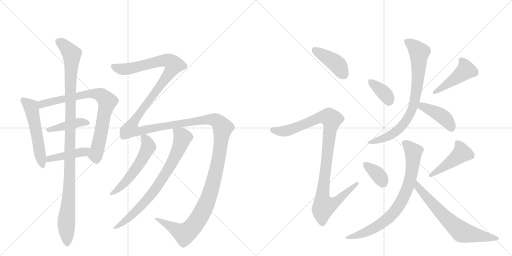
t = 0.00 s
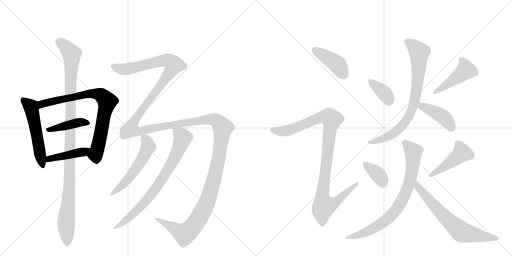
t = 2.86 s
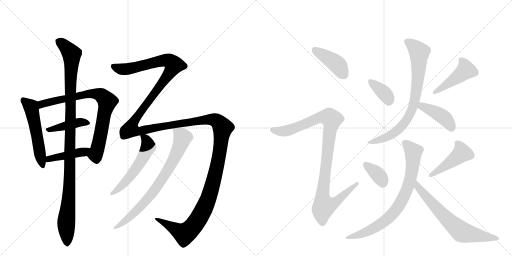
t = 5.72 s
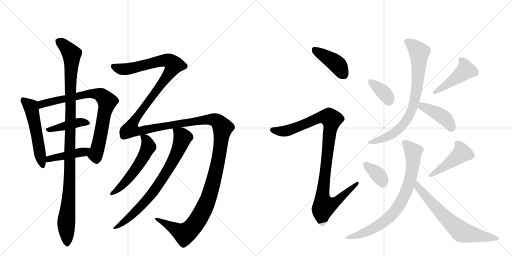
t = 8.58 s
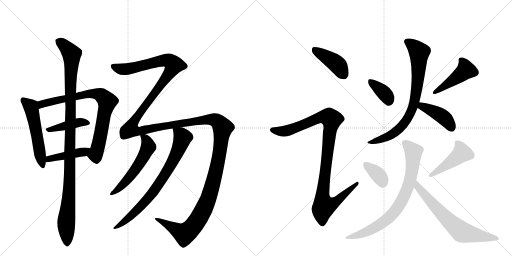
t = 11.44 s
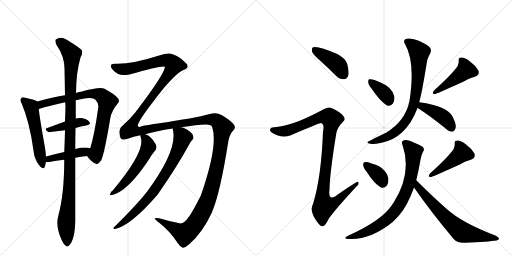
t = 14.30 s

The animated SVG that drew these frames (rendered in a browser with its animation timeline set to each time). Animation: 18 CSS @keyframes rules; one cycle of 14.30 s.

<svg version="1.1" viewBox="0 0 2048 1024" xmlns="http://www.w3.org/2000/svg">
  <g stroke="lightgray" stroke-dasharray="1,1" stroke-width="1" transform="scale(4, 4)">
    <line x1="0" y1="0" x2="256" y2="256"></line>
    <line x1="256" y1="0" x2="0" y2="256"></line>
    <line x1="128" y1="0" x2="128" y2="256"></line>
    <line x1="0" y1="128" x2="256" y2="128"></line>
    <line x1="256" y1="0" x2="512" y2="256"></line>
    <line x1="512" y1="0" x2="256" y2="256"></line>
    <line x1="384" y1="0" x2="384" y2="256"></line>
    <line x1="256" y1="128" x2="512" y2="128"></line>
  </g>
<g transform="scale(1, -1) translate(0, -850)">
   <style type="text/css">
    @keyframes keyframes0 {
      from {
       stroke: black;
       stroke-dashoffset: 533;
       stroke-width: 128;
       }
       63% {
       animation-timing-function: step-end;
       stroke: black;
       stroke-dashoffset: 0;
       stroke-width: 128;
       }
       to {
       stroke: black;
       stroke-width: 1024;
       }
       }
       #make-me-a-hanzi-animation-0 {
         animation: keyframes0 0.683757s both;
         animation-delay: 0.000000s;
         animation-timing-function: linear;
       }
    @keyframes keyframes1 {
      from {
       stroke: black;
       stroke-dashoffset: 783;
       stroke-width: 128;
       }
       72% {
       animation-timing-function: step-end;
       stroke: black;
       stroke-dashoffset: 0;
       stroke-width: 128;
       }
       to {
       stroke: black;
       stroke-width: 1024;
       }
       }
       #make-me-a-hanzi-animation-1 {
         animation: keyframes1 0.887207s both;
         animation-delay: 0.683757s;
         animation-timing-function: linear;
       }
    @keyframes keyframes2 {
      from {
       stroke: black;
       stroke-dashoffset: 418;
       stroke-width: 128;
       }
       58% {
       animation-timing-function: step-end;
       stroke: black;
       stroke-dashoffset: 0;
       stroke-width: 128;
       }
       to {
       stroke: black;
       stroke-width: 1024;
       }
       }
       #make-me-a-hanzi-animation-2 {
         animation: keyframes2 0.590169s both;
         animation-delay: 1.570964s;
         animation-timing-function: linear;
       }
    @keyframes keyframes3 {
      from {
       stroke: black;
       stroke-dashoffset: 434;
       stroke-width: 128;
       }
       59% {
       animation-timing-function: step-end;
       stroke: black;
       stroke-dashoffset: 0;
       stroke-width: 128;
       }
       to {
       stroke: black;
       stroke-width: 1024;
       }
       }
       #make-me-a-hanzi-animation-3 {
         animation: keyframes3 0.603190s both;
         animation-delay: 2.161133s;
         animation-timing-function: linear;
       }
    @keyframes keyframes4 {
      from {
       stroke: black;
       stroke-dashoffset: 1084;
       stroke-width: 128;
       }
       78% {
       animation-timing-function: step-end;
       stroke: black;
       stroke-dashoffset: 0;
       stroke-width: 128;
       }
       to {
       stroke: black;
       stroke-width: 1024;
       }
       }
       #make-me-a-hanzi-animation-4 {
         animation: keyframes4 1.132161s both;
         animation-delay: 2.764323s;
         animation-timing-function: linear;
       }
    @keyframes keyframes5 {
      from {
       stroke: black;
       stroke-dashoffset: 1803;
       stroke-width: 128;
       }
       85% {
       animation-timing-function: step-end;
       stroke: black;
       stroke-dashoffset: 0;
       stroke-width: 128;
       }
       to {
       stroke: black;
       stroke-width: 1024;
       }
       }
       #make-me-a-hanzi-animation-5 {
         animation: keyframes5 1.717285s both;
         animation-delay: 3.896484s;
         animation-timing-function: linear;
       }
    @keyframes keyframes6 {
      from {
       stroke: black;
       stroke-dashoffset: 552;
       stroke-width: 128;
       }
       64% {
       animation-timing-function: step-end;
       stroke: black;
       stroke-dashoffset: 0;
       stroke-width: 128;
       }
       to {
       stroke: black;
       stroke-width: 1024;
       }
       }
       #make-me-a-hanzi-animation-6 {
         animation: keyframes6 0.699219s both;
         animation-delay: 5.613770s;
         animation-timing-function: linear;
       }
    @keyframes keyframes7 {
      from {
       stroke: black;
       stroke-dashoffset: 762;
       stroke-width: 128;
       }
       71% {
       animation-timing-function: step-end;
       stroke: black;
       stroke-dashoffset: 0;
       stroke-width: 128;
       }
       to {
       stroke: black;
       stroke-width: 1024;
       }
       }
       #make-me-a-hanzi-animation-7 {
         animation: keyframes7 0.870117s both;
         animation-delay: 6.312988s;
         animation-timing-function: linear;
       }
    @keyframes keyframes8 {
      from {
       stroke: black;
       stroke-dashoffset: 413;
       stroke-width: 128;
       }
       57% {
       animation-timing-function: step-end;
       stroke: black;
       stroke-dashoffset: 0;
       stroke-width: 128;
       }
       to {
       stroke: black;
       stroke-width: 1024;
       }
       }
       #make-me-a-hanzi-animation-8 {
         animation: keyframes8 0.586100s both;
         animation-delay: 7.183105s;
         animation-timing-function: linear;
       }
    @keyframes keyframes9 {
      from {
       stroke: black;
       stroke-dashoffset: 1013;
       stroke-width: 128;
       }
       77% {
       animation-timing-function: step-end;
       stroke: black;
       stroke-dashoffset: 0;
       stroke-width: 128;
       }
       to {
       stroke: black;
       stroke-width: 1024;
       }
       }
       #make-me-a-hanzi-animation-9 {
         animation: keyframes9 1.074382s both;
         animation-delay: 7.769206s;
         animation-timing-function: linear;
       }
    @keyframes keyframes10 {
      from {
       stroke: black;
       stroke-dashoffset: 362;
       stroke-width: 128;
       }
       54% {
       animation-timing-function: step-end;
       stroke: black;
       stroke-dashoffset: 0;
       stroke-width: 128;
       }
       to {
       stroke: black;
       stroke-width: 1024;
       }
       }
       #make-me-a-hanzi-animation-10 {
         animation: keyframes10 0.544596s both;
         animation-delay: 8.843587s;
         animation-timing-function: linear;
       }
    @keyframes keyframes11 {
      from {
       stroke: black;
       stroke-dashoffset: 451;
       stroke-width: 128;
       }
       59% {
       animation-timing-function: step-end;
       stroke: black;
       stroke-dashoffset: 0;
       stroke-width: 128;
       }
       to {
       stroke: black;
       stroke-width: 1024;
       }
       }
       #make-me-a-hanzi-animation-11 {
         animation: keyframes11 0.617025s both;
         animation-delay: 9.388184s;
         animation-timing-function: linear;
       }
    @keyframes keyframes12 {
      from {
       stroke: black;
       stroke-dashoffset: 778;
       stroke-width: 128;
       }
       72% {
       animation-timing-function: step-end;
       stroke: black;
       stroke-dashoffset: 0;
       stroke-width: 128;
       }
       to {
       stroke: black;
       stroke-width: 1024;
       }
       }
       #make-me-a-hanzi-animation-12 {
         animation: keyframes12 0.883138s both;
         animation-delay: 10.005208s;
         animation-timing-function: linear;
       }
    @keyframes keyframes13 {
      from {
       stroke: black;
       stroke-dashoffset: 414;
       stroke-width: 128;
       }
       57% {
       animation-timing-function: step-end;
       stroke: black;
       stroke-dashoffset: 0;
       stroke-width: 128;
       }
       to {
       stroke: black;
       stroke-width: 1024;
       }
       }
       #make-me-a-hanzi-animation-13 {
         animation: keyframes13 0.586914s both;
         animation-delay: 10.888346s;
         animation-timing-function: linear;
       }
    @keyframes keyframes14 {
      from {
       stroke: black;
       stroke-dashoffset: 355;
       stroke-width: 128;
       }
       54% {
       animation-timing-function: step-end;
       stroke: black;
       stroke-dashoffset: 0;
       stroke-width: 128;
       }
       to {
       stroke: black;
       stroke-width: 1024;
       }
       }
       #make-me-a-hanzi-animation-14 {
         animation: keyframes14 0.538900s both;
         animation-delay: 11.475260s;
         animation-timing-function: linear;
       }
    @keyframes keyframes15 {
      from {
       stroke: black;
       stroke-dashoffset: 451;
       stroke-width: 128;
       }
       59% {
       animation-timing-function: step-end;
       stroke: black;
       stroke-dashoffset: 0;
       stroke-width: 128;
       }
       to {
       stroke: black;
       stroke-width: 1024;
       }
       }
       #make-me-a-hanzi-animation-15 {
         animation: keyframes15 0.617025s both;
         animation-delay: 12.014160s;
         animation-timing-function: linear;
       }
    @keyframes keyframes16 {
      from {
       stroke: black;
       stroke-dashoffset: 763;
       stroke-width: 128;
       }
       71% {
       animation-timing-function: step-end;
       stroke: black;
       stroke-dashoffset: 0;
       stroke-width: 128;
       }
       to {
       stroke: black;
       stroke-width: 1024;
       }
       }
       #make-me-a-hanzi-animation-16 {
         animation: keyframes16 0.870931s both;
         animation-delay: 12.631185s;
         animation-timing-function: linear;
       }
    @keyframes keyframes17 {
      from {
       stroke: black;
       stroke-dashoffset: 670;
       stroke-width: 128;
       }
       69% {
       animation-timing-function: step-end;
       stroke: black;
       stroke-dashoffset: 0;
       stroke-width: 128;
       }
       to {
       stroke: black;
       stroke-width: 1024;
       }
       }
       #make-me-a-hanzi-animation-17 {
         animation: keyframes17 0.795247s both;
         animation-delay: 13.502116s;
         animation-timing-function: linear;
       }
</style>
<path d="M 149 444 L 149 445 Q 137 452 101 459 Q 88 463 85 457 Q 78 451 87 435 Q 118 363 134 248 Q 137 214 156 190 Q 174 168 179 183 Q 182 190 183 201 L 184 224 Q 183 240 180 259 Q 159 376 155 414 L 149 444 Z" fill="lightgray"></path> 
<path d="M 348 226 Q 366 202 381 196 Q 391 189 405 209 Q 418 237 442 382 Q 449 410 470 435 Q 482 447 470 459 Q 457 474 416 496 Q 397 503 324 483 Q 317 483 304 478 L 260 469 Q 230 466 149 444 C 120 436 126 405 155 414 Q 197 427 261 441 L 303 449 Q 321 453 344 457 Q 372 461 381 452 Q 396 436 393 420 Q 378 311 361 257 C 353 228 345 230 348 226 Z" fill="lightgray"></path> 
<path d="M 302 338 Q 324 345 345 348 Q 366 352 357 363 Q 347 376 324 378 Q 314 379 303 376 L 260 364 L 189 338 Q 174 334 194 321 L 260 329 L 302 338 Z" fill="lightgray"></path> 
<path d="M 301 219 Q 323 223 348 226 C 378 230 390 250 361 257 Q 339 264 301 254 L 257 242 Q 217 233 184 224 C 155 216 153 198 183 201 Q 186 201 257 211 L 301 219 Z" fill="lightgray"></path> 
<path d="M 233 -14 Q 221 -56 248 -113 Q 255 -129 263 -133 Q 269 -140 276 -132 Q 300 -110 301 -30 L 301 219 L 301 254 Q 301 294 302 338 L 303 376 L 303 449 L 304 478 Q 305 563 322 620 Q 331 636 328 648 Q 321 658 267 691 Q 243 707 223 692 Q 219 688 225 672 Q 258 624 258 576 Q 259 527 260 469 L 261 441 Q 261 434 262 425 L 260 364 L 260 329 Q 259 287 257 242 L 257 211 Q 257 73 233 -14 Z" fill="lightgray"></path> 
<path d="M 751 -23 Q 735 -47 718 -43 Q 684 -36 636 -23 Q 620 -20 619 -24 Q 620 -28 638 -42 Q 681 -76 710 -121 Q 720 -137 731 -141 Q 738 -142 757 -127 Q 812 -78 847 -1 Q 881 77 914 289 Q 920 316 933 328 Q 946 340 933 355 Q 918 371 888 389 Q 866 402 839 394 Q 811 387 784 381 Q 762 377 673 362 Q 582 349 565 345 Q 555 338 551 347 Q 551 368 657 500 Q 712 563 734 570 Q 750 577 750 584 Q 751 591 744 597 Q 722 621 693 632 Q 674 642 640 629 Q 528 593 463 595 Q 447 595 444 590 Q 441 584 447 576 Q 454 564 471 555 Q 486 546 518 552 Q 656 592 660 582 Q 654 548 544 404 Q 543 403 541 400 Q 519 372 490 347 Q 471 334 482 298 Q 485 288 514 296 Q 533 303 561 309 L 581 313 Q 624 326 691 336 L 723 341 Q 789 351 824 352 Q 846 352 849 341 Q 873 266 803 67 Q 769 0 755 -18 Q 752 -19 751 -23 Z" fill="lightgray"></path> 
<path d="M 561 309 Q 561 308 565 292 Q 574 235 451 88 Q 444 85 440 73 Q 440 69 445 69 Q 511 82 599 217 Q 605 229 623 251 Q 629 261 623 273 Q 602 309 581 313 C 558 321 558 321 561 309 Z" fill="lightgray"></path> 
<path d="M 691 336 Q 690 335 692 329 Q 710 248 588 83 Q 585 80 583 77 Q 547 31 456 -59 Q 449 -65 459 -66 Q 522 -54 630 71 Q 708 183 755 269 Q 762 284 769 290 Q 776 296 773 305 Q 772 314 759 324 Q 738 340 723 341 C 694 349 689 351 691 336 Z" fill="lightgray"></path> 
<path d="M 1279 609 Q 1310 581 1345 546 Q 1358 533 1376 533 Q 1386 533 1393 547 Q 1397 562 1389 594 Q 1383 616 1349 634 Q 1271 668 1252 661 Q 1246 657 1248 644 Q 1252 632 1279 609 Z" fill="lightgray"></path> 
<path d="M 1174 358 Q 1125 343 1098 341 Q 1083 342 1081 334 Q 1077 327 1088 319 Q 1122 297 1161 308 Q 1278 359 1284 358 Q 1285 358 1288 356 Q 1298 350 1292 324 Q 1285 140 1252 34 Q 1234 4 1276 -47 Q 1286 -60 1296 -53 Q 1305 -46 1316 -23 Q 1350 23 1424 102 Q 1437 112 1434 120 Q 1433 127 1422 119 Q 1388 98 1354 74 Q 1311 38 1318 92 Q 1319 156 1345 316 Q 1349 340 1371 362 Q 1384 372 1374 385 Q 1364 401 1326 418 Q 1314 424 1297 414 Q 1218 372 1174 358 Z" fill="lightgray"></path> 
<path d="M 1486 496 Q 1520 445 1548 428 Q 1561 424 1571 435 Q 1578 445 1578 462 Q 1571 501 1520 521 Q 1489 536 1478 533 Q 1472 533 1473 521 Q 1473 511 1486 496 Z" fill="lightgray"></path> 
<path d="M 1820 572 Q 1799 545 1736 488 Q 1724 472 1741 474 Q 1765 483 1855 524 Q 1874 537 1899 543 Q 1921 550 1913 569 Q 1903 587 1879 605 Q 1858 621 1845 620 Q 1833 620 1835 607 Q 1836 588 1820 572 Z" fill="lightgray"></path> 
<path d="M 1677 441 Q 1689 486 1707 598 Q 1708 613 1721 637 Q 1728 650 1718 662 Q 1696 681 1656 693 Q 1631 700 1621 693 Q 1612 686 1620 674 Q 1662 601 1638 447 Q 1622 366 1544 319 Q 1469 283 1469 281 Q 1470 277 1482 275 Q 1492 271 1522 278 Q 1624 296 1670 418 L 1677 441 Z" fill="lightgray"></path> 
<path d="M 1670 418 L 1671 418 Q 1719 387 1779 339 Q 1795 324 1808 323 Q 1815 323 1820 332 Q 1829 345 1812 380 Q 1794 425 1677 441 C 1647 445 1643 432 1670 418 Z" fill="lightgray"></path> 
<path d="M 1466 164 Q 1496 116 1524 100 Q 1537 96 1547 107 Q 1554 117 1554 134 Q 1544 182 1486 196 Q 1483 197 1482 198 Q 1467 204 1458 201 Q 1452 201 1453 189 Q 1453 179 1466 164 Z" fill="lightgray"></path> 
<path d="M 1804 240 Q 1783 213 1720 156 Q 1708 140 1725 142 Q 1749 151 1839 192 Q 1858 205 1883 211 Q 1905 218 1897 237 Q 1887 255 1863 273 Q 1842 289 1829 288 Q 1817 288 1819 275 Q 1820 256 1804 240 Z" fill="lightgray"></path> 
<path d="M 1665 129 Q 1674 165 1682 211 Q 1686 233 1692 243 Q 1699 250 1693 260 Q 1687 267 1659 278 Q 1628 294 1613 288 Q 1603 282 1611 267 Q 1648 156 1574 39 Q 1571 35 1568 30 Q 1526 -33 1392 -93 Q 1368 -105 1397 -106 Q 1482 -110 1572 -37 L 1596 -12 Q 1630 27 1656 100 L 1665 129 Z" fill="lightgray"></path> 
<path d="M 1656 100 Q 1725 1 1813 -104 Q 1829 -123 1858 -121 Q 1955 -117 1986 -112 Q 1995 -109 1996 -105 Q 1997 -101 1984 -93 Q 1849 -42 1787 14 Q 1729 65 1665 129 C 1644 150 1639 125 1656 100 Z" fill="lightgray"></path> 
      <clipPath id="make-me-a-hanzi-clip-0">
      <path d="M 149 444 L 149 445 Q 137 452 101 459 Q 88 463 85 457 Q 78 451 87 435 Q 118 363 134 248 Q 137 214 156 190 Q 174 168 179 183 Q 182 190 183 201 L 184 224 Q 183 240 180 259 Q 159 376 155 414 L 149 444 Z" fill="lightgray"></path>
      </clipPath>
      <path clip-path="url(#make-me-a-hanzi-clip-0)" d="M 94 449 L 126 415 L 168 189 " fill="none" id="make-me-a-hanzi-animation-0" stroke-dasharray="405 810" stroke-linecap="round"></path>

      <clipPath id="make-me-a-hanzi-clip-1">
      <path d="M 348 226 Q 366 202 381 196 Q 391 189 405 209 Q 418 237 442 382 Q 449 410 470 435 Q 482 447 470 459 Q 457 474 416 496 Q 397 503 324 483 Q 317 483 304 478 L 260 469 Q 230 466 149 444 C 120 436 126 405 155 414 Q 197 427 261 441 L 303 449 Q 321 453 344 457 Q 372 461 381 452 Q 396 436 393 420 Q 378 311 361 257 C 353 228 345 230 348 226 Z" fill="lightgray"></path>
      </clipPath>
      <path clip-path="url(#make-me-a-hanzi-clip-1)" d="M 159 423 L 184 438 L 339 474 L 393 474 L 420 455 L 429 444 L 428 433 L 400 295 L 383 234 L 362 226 " fill="none" id="make-me-a-hanzi-animation-1" stroke-dasharray="655 1310" stroke-linecap="round"></path>

      <clipPath id="make-me-a-hanzi-clip-2">
      <path d="M 302 338 Q 324 345 345 348 Q 366 352 357 363 Q 347 376 324 378 Q 314 379 303 376 L 260 364 L 189 338 Q 174 334 194 321 L 260 329 L 302 338 Z" fill="lightgray"></path>
      </clipPath>
      <path clip-path="url(#make-me-a-hanzi-clip-2)" d="M 191 329 L 312 360 L 349 357 " fill="none" id="make-me-a-hanzi-animation-2" stroke-dasharray="290 580" stroke-linecap="round"></path>

      <clipPath id="make-me-a-hanzi-clip-3">
      <path d="M 301 219 Q 323 223 348 226 C 378 230 390 250 361 257 Q 339 264 301 254 L 257 242 Q 217 233 184 224 C 155 216 153 198 183 201 Q 186 201 257 211 L 301 219 Z" fill="lightgray"></path>
      </clipPath>
      <path clip-path="url(#make-me-a-hanzi-clip-3)" d="M 184 207 L 207 218 L 335 242 L 354 254 " fill="none" id="make-me-a-hanzi-animation-3" stroke-dasharray="306 612" stroke-linecap="round"></path>

      <clipPath id="make-me-a-hanzi-clip-4">
      <path d="M 233 -14 Q 221 -56 248 -113 Q 255 -129 263 -133 Q 269 -140 276 -132 Q 300 -110 301 -30 L 301 219 L 301 254 Q 301 294 302 338 L 303 376 L 303 449 L 304 478 Q 305 563 322 620 Q 331 636 328 648 Q 321 658 267 691 Q 243 707 223 692 Q 219 688 225 672 Q 258 624 258 576 Q 259 527 260 469 L 261 441 Q 261 434 262 425 L 260 364 L 260 329 Q 259 287 257 242 L 257 211 Q 257 73 233 -14 Z" fill="lightgray"></path>
      </clipPath>
      <path clip-path="url(#make-me-a-hanzi-clip-4)" d="M 234 686 L 263 663 L 286 634 L 287 623 L 277 87 L 265 -36 L 268 -119 " fill="none" id="make-me-a-hanzi-animation-4" stroke-dasharray="956 1912" stroke-linecap="round"></path>

      <clipPath id="make-me-a-hanzi-clip-5">
      <path d="M 751 -23 Q 735 -47 718 -43 Q 684 -36 636 -23 Q 620 -20 619 -24 Q 620 -28 638 -42 Q 681 -76 710 -121 Q 720 -137 731 -141 Q 738 -142 757 -127 Q 812 -78 847 -1 Q 881 77 914 289 Q 920 316 933 328 Q 946 340 933 355 Q 918 371 888 389 Q 866 402 839 394 Q 811 387 784 381 Q 762 377 673 362 Q 582 349 565 345 Q 555 338 551 347 Q 551 368 657 500 Q 712 563 734 570 Q 750 577 750 584 Q 751 591 744 597 Q 722 621 693 632 Q 674 642 640 629 Q 528 593 463 595 Q 447 595 444 590 Q 441 584 447 576 Q 454 564 471 555 Q 486 546 518 552 Q 656 592 660 582 Q 654 548 544 404 Q 543 403 541 400 Q 519 372 490 347 Q 471 334 482 298 Q 485 288 514 296 Q 533 303 561 309 L 581 313 Q 624 326 691 336 L 723 341 Q 789 351 824 352 Q 846 352 849 341 Q 873 266 803 67 Q 769 0 755 -18 Q 752 -19 751 -23 Z" fill="lightgray"></path>
      </clipPath>
      <path clip-path="url(#make-me-a-hanzi-clip-5)" d="M 452 584 L 484 573 L 526 575 L 658 609 L 678 606 L 696 590 L 637 498 L 562 406 L 532 359 L 522 332 L 563 327 L 686 352 L 850 372 L 870 364 L 891 339 L 872 201 L 852 117 L 824 33 L 790 -32 L 764 -66 L 738 -85 L 623 -26 " fill="none" id="make-me-a-hanzi-animation-5" stroke-dasharray="1675 3350" stroke-linecap="round"></path>

      <clipPath id="make-me-a-hanzi-clip-6">
      <path d="M 561 309 Q 561 308 565 292 Q 574 235 451 88 Q 444 85 440 73 Q 440 69 445 69 Q 511 82 599 217 Q 605 229 623 251 Q 629 261 623 273 Q 602 309 581 313 C 558 321 558 321 561 309 Z" fill="lightgray"></path>
      </clipPath>
      <path clip-path="url(#make-me-a-hanzi-clip-6)" d="M 566 308 L 581 297 L 594 262 L 574 220 L 510 131 L 446 76 " fill="none" id="make-me-a-hanzi-animation-6" stroke-dasharray="424 848" stroke-linecap="round"></path>

      <clipPath id="make-me-a-hanzi-clip-7">
      <path d="M 691 336 Q 690 335 692 329 Q 710 248 588 83 Q 585 80 583 77 Q 547 31 456 -59 Q 449 -65 459 -66 Q 522 -54 630 71 Q 708 183 755 269 Q 762 284 769 290 Q 776 296 773 305 Q 772 314 759 324 Q 738 340 723 341 C 694 349 689 351 691 336 Z" fill="lightgray"></path>
      </clipPath>
      <path clip-path="url(#make-me-a-hanzi-clip-7)" d="M 697 333 L 730 300 L 715 253 L 666 161 L 619 89 L 580 42 L 508 -28 L 479 -50 L 465 -53 L 462 -60 " fill="none" id="make-me-a-hanzi-animation-7" stroke-dasharray="634 1268" stroke-linecap="round"></path>

      <clipPath id="make-me-a-hanzi-clip-8">
      <path d="M 1279 609 Q 1310 581 1345 546 Q 1358 533 1376 533 Q 1386 533 1393 547 Q 1397 562 1389 594 Q 1383 616 1349 634 Q 1271 668 1252 661 Q 1246 657 1248 644 Q 1252 632 1279 609 Z" fill="lightgray"></path>
      </clipPath>
      <path clip-path="url(#make-me-a-hanzi-clip-8)" d="M 1257 654 L 1348 593 L 1374 553 " fill="none" id="make-me-a-hanzi-animation-8" stroke-dasharray="285 570" stroke-linecap="round"></path>

      <clipPath id="make-me-a-hanzi-clip-9">
      <path d="M 1174 358 Q 1125 343 1098 341 Q 1083 342 1081 334 Q 1077 327 1088 319 Q 1122 297 1161 308 Q 1278 359 1284 358 Q 1285 358 1288 356 Q 1298 350 1292 324 Q 1285 140 1252 34 Q 1234 4 1276 -47 Q 1286 -60 1296 -53 Q 1305 -46 1316 -23 Q 1350 23 1424 102 Q 1437 112 1434 120 Q 1433 127 1422 119 Q 1388 98 1354 74 Q 1311 38 1318 92 Q 1319 156 1345 316 Q 1349 340 1371 362 Q 1384 372 1374 385 Q 1364 401 1326 418 Q 1314 424 1297 414 Q 1218 372 1174 358 Z" fill="lightgray"></path>
      </clipPath>
      <path clip-path="url(#make-me-a-hanzi-clip-9)" d="M 1091 330 L 1126 324 L 1166 331 L 1282 381 L 1318 380 L 1327 366 L 1290 69 L 1292 42 L 1300 27 L 1333 35 L 1428 116 " fill="none" id="make-me-a-hanzi-animation-9" stroke-dasharray="885 1770" stroke-linecap="round"></path>

      <clipPath id="make-me-a-hanzi-clip-10">
      <path d="M 1486 496 Q 1520 445 1548 428 Q 1561 424 1571 435 Q 1578 445 1578 462 Q 1571 501 1520 521 Q 1489 536 1478 533 Q 1472 533 1473 521 Q 1473 511 1486 496 Z" fill="lightgray"></path>
      </clipPath>
      <path clip-path="url(#make-me-a-hanzi-clip-10)" d="M 1483 524 L 1542 473 L 1555 448 " fill="none" id="make-me-a-hanzi-animation-10" stroke-dasharray="234 468" stroke-linecap="round"></path>

      <clipPath id="make-me-a-hanzi-clip-11">
      <path d="M 1820 572 Q 1799 545 1736 488 Q 1724 472 1741 474 Q 1765 483 1855 524 Q 1874 537 1899 543 Q 1921 550 1913 569 Q 1903 587 1879 605 Q 1858 621 1845 620 Q 1833 620 1835 607 Q 1836 588 1820 572 Z" fill="lightgray"></path>
      </clipPath>
      <path clip-path="url(#make-me-a-hanzi-clip-11)" d="M 1844 611 L 1859 589 L 1862 568 L 1742 482 " fill="none" id="make-me-a-hanzi-animation-11" stroke-dasharray="323 646" stroke-linecap="round"></path>

      <clipPath id="make-me-a-hanzi-clip-12">
      <path d="M 1677 441 Q 1689 486 1707 598 Q 1708 613 1721 637 Q 1728 650 1718 662 Q 1696 681 1656 693 Q 1631 700 1621 693 Q 1612 686 1620 674 Q 1662 601 1638 447 Q 1622 366 1544 319 Q 1469 283 1469 281 Q 1470 277 1482 275 Q 1492 271 1522 278 Q 1624 296 1670 418 L 1677 441 Z" fill="lightgray"></path>
      </clipPath>
      <path clip-path="url(#make-me-a-hanzi-clip-12)" d="M 1629 683 L 1677 641 L 1671 531 L 1650 416 L 1626 370 L 1587 326 L 1553 304 L 1477 279 " fill="none" id="make-me-a-hanzi-animation-12" stroke-dasharray="650 1300" stroke-linecap="round"></path>

      <clipPath id="make-me-a-hanzi-clip-13">
      <path d="M 1670 418 L 1671 418 Q 1719 387 1779 339 Q 1795 324 1808 323 Q 1815 323 1820 332 Q 1829 345 1812 380 Q 1794 425 1677 441 C 1647 445 1643 432 1670 418 Z" fill="lightgray"></path>
      </clipPath>
      <path clip-path="url(#make-me-a-hanzi-clip-13)" d="M 1681 422 L 1706 419 L 1771 383 L 1807 337 " fill="none" id="make-me-a-hanzi-animation-13" stroke-dasharray="286 572" stroke-linecap="round"></path>

      <clipPath id="make-me-a-hanzi-clip-14">
      <path d="M 1466 164 Q 1496 116 1524 100 Q 1537 96 1547 107 Q 1554 117 1554 134 Q 1544 182 1486 196 Q 1483 197 1482 198 Q 1467 204 1458 201 Q 1452 201 1453 189 Q 1453 179 1466 164 Z" fill="lightgray"></path>
      </clipPath>
      <path clip-path="url(#make-me-a-hanzi-clip-14)" d="M 1464 191 L 1515 148 L 1531 120 " fill="none" id="make-me-a-hanzi-animation-14" stroke-dasharray="227 454" stroke-linecap="round"></path>

      <clipPath id="make-me-a-hanzi-clip-15">
      <path d="M 1804 240 Q 1783 213 1720 156 Q 1708 140 1725 142 Q 1749 151 1839 192 Q 1858 205 1883 211 Q 1905 218 1897 237 Q 1887 255 1863 273 Q 1842 289 1829 288 Q 1817 288 1819 275 Q 1820 256 1804 240 Z" fill="lightgray"></path>
      </clipPath>
      <path clip-path="url(#make-me-a-hanzi-clip-15)" d="M 1828 279 L 1843 257 L 1846 236 L 1726 150 " fill="none" id="make-me-a-hanzi-animation-15" stroke-dasharray="323 646" stroke-linecap="round"></path>

      <clipPath id="make-me-a-hanzi-clip-16">
      <path d="M 1665 129 Q 1674 165 1682 211 Q 1686 233 1692 243 Q 1699 250 1693 260 Q 1687 267 1659 278 Q 1628 294 1613 288 Q 1603 282 1611 267 Q 1648 156 1574 39 Q 1571 35 1568 30 Q 1526 -33 1392 -93 Q 1368 -105 1397 -106 Q 1482 -110 1572 -37 L 1596 -12 Q 1630 27 1656 100 L 1665 129 Z" fill="lightgray"></path>
      </clipPath>
      <path clip-path="url(#make-me-a-hanzi-clip-16)" d="M 1620 277 L 1654 240 L 1651 194 L 1636 114 L 1604 40 L 1551 -25 L 1509 -55 L 1457 -82 L 1404 -96 " fill="none" id="make-me-a-hanzi-animation-16" stroke-dasharray="635 1270" stroke-linecap="round"></path>

      <clipPath id="make-me-a-hanzi-clip-17">
      <path d="M 1656 100 Q 1725 1 1813 -104 Q 1829 -123 1858 -121 Q 1955 -117 1986 -112 Q 1995 -109 1996 -105 Q 1997 -101 1984 -93 Q 1849 -42 1787 14 Q 1729 65 1665 129 C 1644 150 1639 125 1656 100 Z" fill="lightgray"></path>
      </clipPath>
      <path clip-path="url(#make-me-a-hanzi-clip-17)" d="M 1668 120 L 1673 102 L 1699 69 L 1839 -72 L 1867 -84 L 1989 -105 " fill="none" id="make-me-a-hanzi-animation-17" stroke-dasharray="542 1084" stroke-linecap="round"></path>

</g>
</svg>
